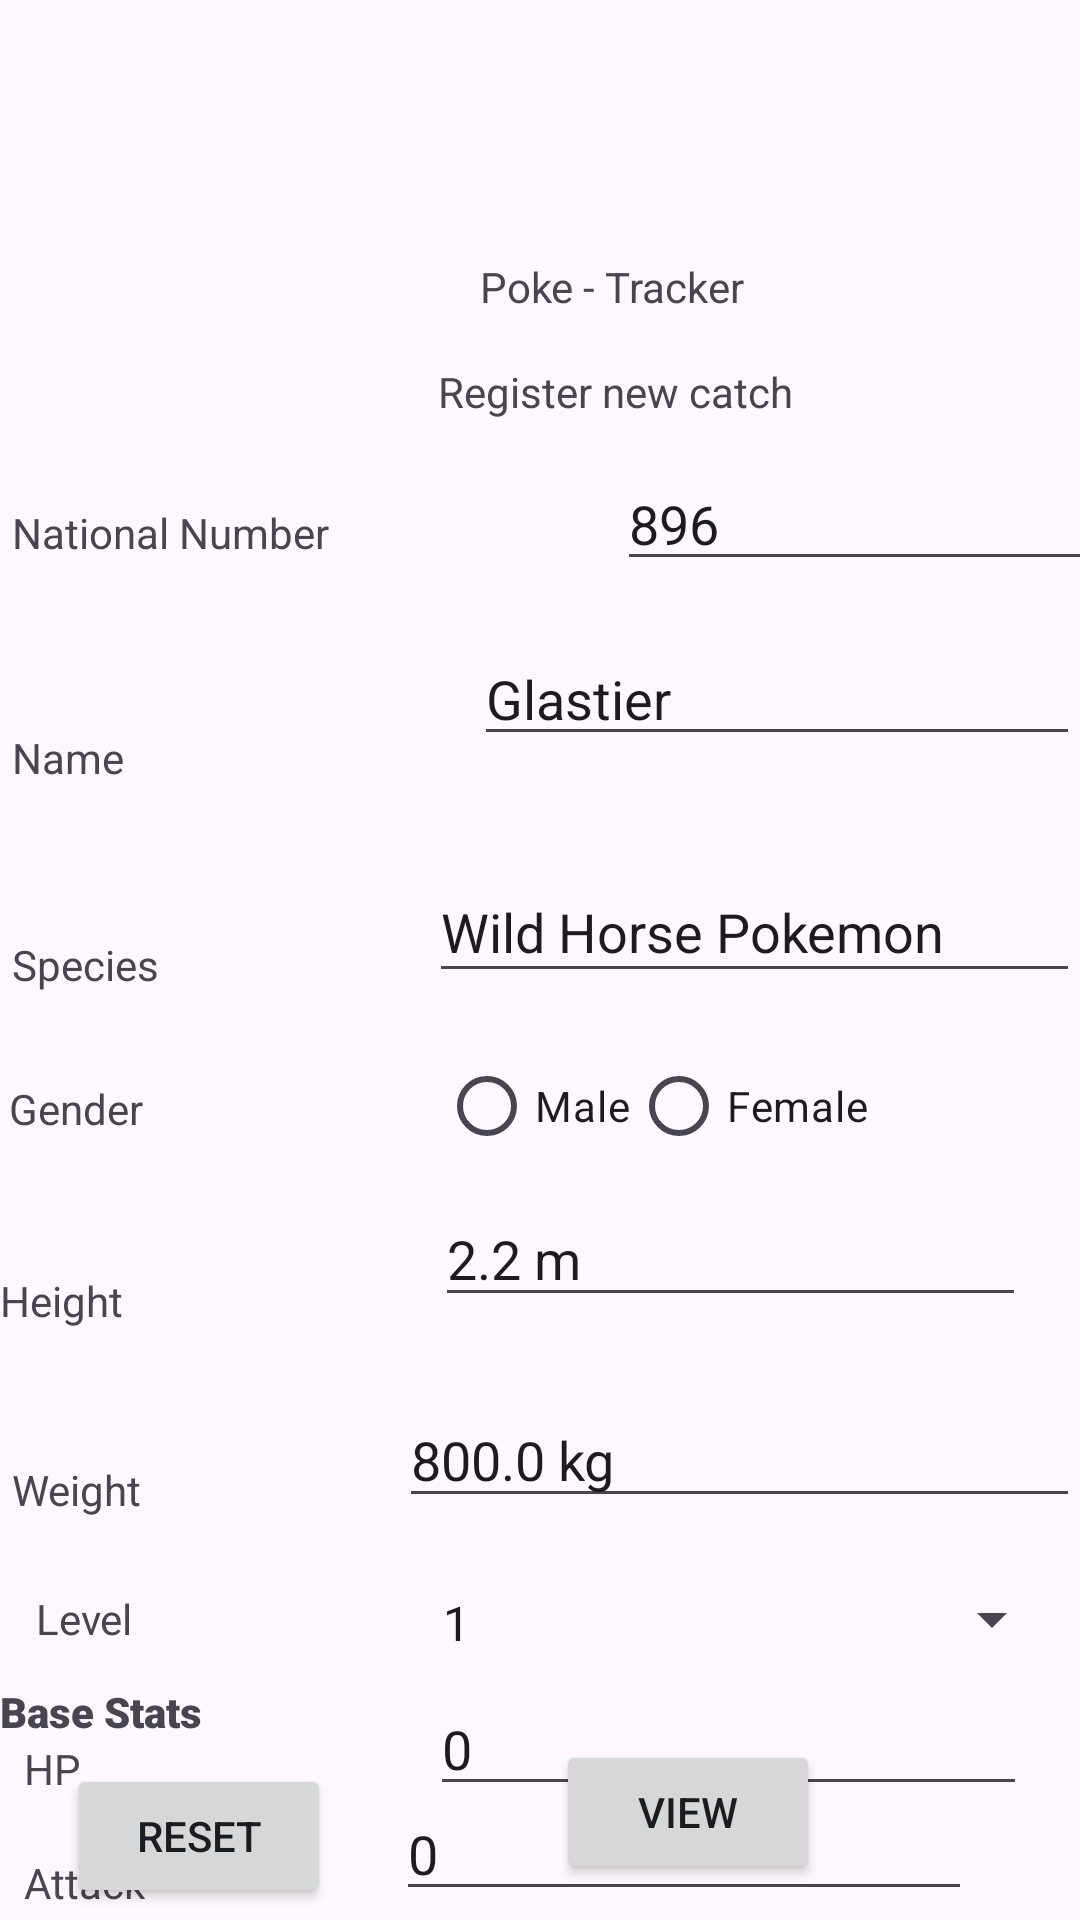

Write the Android layout XML for this screen, with the resource values it uses.
<!-- AndroidManifest.xml: application theme Theme.SQLDatabaseContentProviderKanuShetkar -->
<!-- res/layout/activity_main.xml -->
<?xml version="1.0" encoding="utf-8"?>
<androidx.constraintlayout.widget.ConstraintLayout xmlns:android="http://schemas.android.com/apk/res/android"
    xmlns:app="http://schemas.android.com/apk/res-auto"
    xmlns:tools="http://schemas.android.com/tools"
    android:layout_width="match_parent"
    android:layout_height="match_parent"
    android:orientation="horizontal"
    tools:context=".MainActivity">


    <TextView
        android:id="@+id/textView"
        android:layout_width="wrap_content"
        android:layout_height="wrap_content"
        android:layout_marginStart="160dp"
        android:layout_marginTop="86dp"
        android:text="@string/poke_tracker"
        app:layout_constraintBottom_toTopOf="@+id/textView2"
        app:layout_constraintStart_toStartOf="parent"
        app:layout_constraintTop_toTopOf="parent"
        app:layout_constraintVertical_bias="0.0" />

    <TextView
        android:id="@+id/textView2"
        android:layout_width="wrap_content"
        android:layout_height="wrap_content"
        android:layout_marginStart="146dp"
        android:layout_marginTop="16dp"
        android:text="@string/register_new_catch"
        app:layout_constraintStart_toStartOf="parent"
        app:layout_constraintTop_toBottomOf="@+id/textView" />

    <TextView
        android:id="@+id/nationalNumberTV"
        android:layout_width="wrap_content"
        android:layout_height="wrap_content"
        android:layout_marginStart="4dp"
        android:layout_marginTop="28dp"
        android:text="@string/nationalNumber"
        app:layout_constraintStart_toStartOf="parent"
        app:layout_constraintTop_toBottomOf="@+id/textView2" />

    <TextView
        android:id="@+id/speciesTV"
        android:layout_width="wrap_content"
        android:layout_height="wrap_content"
        android:layout_marginStart="4dp"
        android:layout_marginTop="52dp"
        android:text="@string/species"
        app:layout_constraintStart_toStartOf="parent"
        app:layout_constraintTop_toBottomOf="@+id/nameTV" />

    <TextView
        android:id="@+id/weightTV"
        android:layout_width="wrap_content"
        android:layout_height="wrap_content"

        android:layout_marginStart="4dp"
        android:layout_marginTop="44dp"
        android:text="Weight"
        app:layout_constraintStart_toStartOf="parent"
        app:layout_constraintTop_toBottomOf="@+id/heightTV" />

    <TextView
        android:id="@+id/levelTV"
        android:layout_width="wrap_content"
        android:layout_height="wrap_content"
        android:layout_marginStart="12dp"
        android:layout_marginTop="24dp"
        android:text="@string/level"
        app:layout_constraintStart_toStartOf="parent"
        app:layout_constraintTop_toBottomOf="@+id/weightTV" />

    <TextView
        android:id="@+id/nameTV"
        android:layout_width="118dp"
        android:layout_height="17dp"
        android:layout_marginStart="4dp"
        android:layout_marginTop="56dp"
        android:text="Name"
        app:layout_constraintStart_toStartOf="parent"
        app:layout_constraintTop_toBottomOf="@+id/nationalNumberTV" />

    <TextView
        android:id="@+id/heightTV"
        android:layout_width="wrap_content"
        android:layout_height="wrap_content"
        android:layout_marginTop="45dp"
        android:text="Height"
        app:layout_constraintStart_toStartOf="parent"
        app:layout_constraintTop_toBottomOf="@+id/genderTV" />

    <TextView
        android:id="@+id/genderTV"
        android:layout_width="wrap_content"
        android:layout_height="wrap_content"
        android:layout_marginStart="3dp"
        android:layout_marginTop="29dp"
        android:text="@string/gender"
        app:layout_constraintStart_toStartOf="parent"
        app:layout_constraintTop_toBottomOf="@+id/speciesTV" />



    <TextView
        android:id="@+id/textView13"
        android:layout_width="wrap_content"
        android:layout_height="wrap_content"
        android:layout_marginTop="12dp"
        android:fontFamily="sans-serif-black"
        android:text="@string/base_stats"
        app:layout_constraintStart_toStartOf="parent"
        app:layout_constraintTop_toBottomOf="@+id/levelTV" />

    <TextView
        android:id="@+id/hpTV"
        android:layout_width="40dp"
        android:layout_height="26dp"
        android:layout_marginStart="8dp"
        android:text="@string/hp"
        app:layout_constraintStart_toStartOf="parent"
        app:layout_constraintTop_toBottomOf="@+id/textView13" />

    <TextView
        android:id="@+id/attackTV"
        android:layout_width="wrap_content"
        android:layout_height="wrap_content"
        android:layout_marginStart="8dp"
        android:layout_marginTop="12dp"
        android:inputType="number"
        android:text="@string/attack"
        app:layout_constraintStart_toStartOf="parent"
        app:layout_constraintTop_toBottomOf="@+id/hpTV" />

    <EditText
        android:id="@+id/NationalNumber"
        android:layout_width="200dp"
        android:layout_height="40dp"
        android:layout_marginStart="96dp"
        android:ems="10"
        android:inputType="number"
        android:text="896"
        app:layout_constraintBaseline_toBaselineOf="@+id/nationalNumberTV"
        app:layout_constraintStart_toEndOf="@+id/nationalNumberTV" />

    <EditText
        android:id="@+id/Name"
        android:layout_width="202dp"
        android:layout_height="37dp"
        android:layout_marginBottom="8dp"
        android:ems="10"
        android:inputType="text"
        android:text="Glastier"
        app:layout_constraintBottom_toBottomOf="@+id/nameTV"
        app:layout_constraintEnd_toEndOf="parent"
        app:layout_constraintHorizontal_bias="1.0"
        app:layout_constraintStart_toStartOf="parent" />

    <EditText
        android:id="@+id/HP"
        android:layout_width="199dp"
        android:layout_height="40dp"
        android:layout_marginBottom="4dp"
        android:ems="10"
        android:inputType="number"
        android:text="0"
        app:layout_constraintBottom_toBottomOf="@+id/hpTV"
        app:layout_constraintEnd_toEndOf="parent"
        app:layout_constraintHorizontal_bias="0.891"
        app:layout_constraintStart_toStartOf="parent" />

    <EditText
        android:id="@+id/Species"
        android:layout_width="217dp"
        android:layout_height="44dp"
        android:ems="10"
        android:inputType="text"
        android:text="Wild Horse Pokemon"
        app:layout_constraintBottom_toBottomOf="@+id/speciesTV"
        app:layout_constraintEnd_toEndOf="parent"
        app:layout_constraintHorizontal_bias="1.0"
        app:layout_constraintStart_toStartOf="parent" />

    <RadioGroup
        android:id="@+id/Gender"
        android:layout_width="203dp"
        android:layout_height="24dp"
        android:orientation="horizontal"
        app:layout_constraintBottom_toBottomOf="@+id/genderTV"
        app:layout_constraintEnd_toEndOf="parent"
        app:layout_constraintHorizontal_bias="0.932"
        app:layout_constraintStart_toStartOf="parent">

        <RadioButton
            android:id="@+id/radioButton5"
            android:layout_width="64dp"
            android:layout_height="24dp"
            android:orientation="horizontal"
            android:text="Male" />

        <RadioButton
            android:id="@+id/radioButton6"
            android:layout_width="wrap_content"
            android:layout_height="27dp"
            android:text="Female" />

    </RadioGroup>

    <EditText
        android:id="@+id/Height"
        android:layout_width="197dp"
        android:layout_height="42dp"
        android:layout_marginBottom="4dp"
        android:ems="10"
        android:inputType="number"
        android:text="2.2 m"
        app:layout_constraintBottom_toBottomOf="@+id/heightTV"
        app:layout_constraintEnd_toEndOf="parent"
        app:layout_constraintHorizontal_bias="0.889"
        app:layout_constraintStart_toStartOf="parent" />

    <EditText
        android:id="@+id/Weight"
        android:layout_width="227dp"
        android:layout_height="42dp"
        android:ems="10"
        android:inputType="number"
        android:text="800.0 kg"
        app:layout_constraintBottom_toBottomOf="@+id/weightTV"
        app:layout_constraintEnd_toEndOf="parent"
        app:layout_constraintHorizontal_bias="1.0"
        app:layout_constraintStart_toStartOf="parent" />

    <Spinner
        android:id="@+id/Level"
        android:layout_width="215dp"
        android:layout_height="19dp"
        android:entries="@array/levels"
        app:layout_constraintBottom_toBottomOf="@+id/levelTV"
        app:layout_constraintEnd_toEndOf="parent"
        app:layout_constraintHorizontal_bias="0.964"
        app:layout_constraintStart_toStartOf="parent" />

    <EditText
        android:id="@+id/Attack"
        android:layout_width="192dp"
        android:layout_height="41dp"
        android:ems="10"
        android:inputType="number"
        android:text="0"
        app:layout_constraintBottom_toBottomOf="@+id/attackTV"
        app:layout_constraintEnd_toEndOf="parent"
        app:layout_constraintHorizontal_bias="0.698"
        app:layout_constraintStart_toEndOf="@+id/attackTV" />

    <Button
        android:id="@+id/Reset"
        android:layout_width="wrap_content"
        android:layout_height="wrap_content"
        android:layout_marginBottom="4dp"
        android:text="@string/reset"
        app:layout_constraintBottom_toBottomOf="parent"
        app:layout_constraintEnd_toEndOf="parent"
        app:layout_constraintEnd_toStartOf="@+id/Save"
        app:layout_constraintHorizontal_bias="0.5"
        app:layout_constraintStart_toStartOf="parent"
        app:layout_constraintTop_toBottomOf="@+id/attackTV"
        app:layout_constraintVertical_bias="1.0" />

    <Button
        android:id="@+id/Save"
        android:layout_width="wrap_content"
        android:layout_height="wrap_content"
        android:layout_marginStart="117dp"
        android:layout_marginTop="520dp"
        android:text="@string/save"
        app:layout_constraintEnd_toEndOf="parent"
        app:layout_constraintStart_toEndOf="@+id/Reset"
        app:layout_constraintTop_toBottomOf="@+id/NationalNumber" />

    <androidx.constraintlayout.widget.Guideline
        android:id="@+id/guideline"
        android:layout_width="wrap_content"
        android:layout_height="wrap_content"
        android:orientation="horizontal"
        app:layout_constraintGuide_begin="20dp" />

    <TextView
        android:id="@+id/DefenseTV"
        android:layout_width="wrap_content"
        android:layout_height="wrap_content"
        android:layout_marginStart="16dp"
        android:layout_marginTop="44dp"
        android:text="Defense"
        app:layout_constraintStart_toStartOf="parent"
        app:layout_constraintTop_toBottomOf="@+id/attackTV" />

    <EditText
        android:id="@+id/DefenseET"
        android:layout_width="wrap_content"
        android:layout_height="wrap_content"
        android:ems="10"
        android:inputType="number"
        app:layout_constraintBottom_toBottomOf="@+id/DefenseTV"
        app:layout_constraintStart_toEndOf="@+id/DefenseTV" />

    <Button
        android:id="@+id/view"
        android:layout_width="wrap_content"
        android:layout_height="wrap_content"
        android:layout_marginStart="92dp"
        android:layout_marginEnd="104dp"
        android:layout_marginBottom="12dp"
        android:text="View"
        app:layout_constraintBottom_toBottomOf="parent"
        app:layout_constraintEnd_toEndOf="parent"
        app:layout_constraintStart_toEndOf="@+id/Reset" />


</androidx.constraintlayout.widget.ConstraintLayout>
<!-- resources referenced by this layout -->
<resources>
  <string-array name="levels">
          <item> 1 </item>
          <item> 2 </item>
          <item> 3 </item>
          <item> 4 </item>
          <item> 5 </item>
          <item> 6 </item>
          <item> 7 </item>
          <item> 8 </item>
          <item> 9 </item>
          <item> 10 </item>
          <item> 11 </item>
          <item> 12 </item>
          <item> 13 </item>
          <item> 14 </item>
          <item> 15 </item>
          <item> 16 </item>
          <item> 17 </item>
          <item> 18 </item>
          <item> 19 </item>
          <item> 20 </item>
          <item> 21 </item>
          <item> 22 </item>
          <item> 23 </item>
          <item> 24 </item>
          <item> 25 </item>
          <item> 26 </item>
          <item> 27 </item>
          <item> 28 </item>
          <item> 29 </item>
          <item> 30 </item>
          <item> 31 </item>
          <item> 32 </item>
          <item> 33 </item>
          <item> 34 </item>
          <item> 35 </item>
          <item> 36 </item>
          <item> 37 </item>
          <item> 38 </item>
          <item> 39 </item>
          <item> 40 </item>
          <item> 41 </item>
          <item> 42 </item>
          <item> 43 </item>
          <item> 44 </item>
          <item> 45 </item>
          <item> 46 </item>
          <item> 47 </item>
          <item> 48 </item>
          <item> 49 </item>
          <item> 50 </item>
  
  
  
  
      </string-array>
  <string name="attack">Attack</string>
  <string name="base_stats">Base Stats</string>
  <string name="gender">Gender</string>
  <string name="hp">HP</string>
  <string name="level">Level</string>
  <string name="nationalNumber">National Number</string>
  <string name="poke_tracker">Poke - Tracker</string>
  <string name="register_new_catch">Register new catch</string>
  <string name="reset">Reset</string>
  <string name="save">Save</string>
  <string name="species">Species</string>
  <style name="Theme.SQLDatabaseContentProviderKanuShetkar" parent="Base.Theme.SQLDatabaseContentProviderKanuShetkar" />
  <style name="Base.Theme.SQLDatabaseContentProviderKanuShetkar" parent="Theme.Material3.DayNight.NoActionBar">
          
          
      </style>
</resources>
